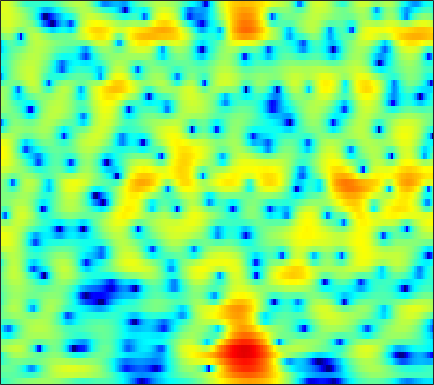

Source data for this figure (header and first rows):
-3.9516, -3.6019, -3.1221, -2.6388, -2.2854, -1.8391, -1.4243, -1.1354, -0.78067, -0.46305, -0.17921, 0.015183, 0.25599, 0.47009, 0.61658, 0.78959, 0.94113, 1.0391, 1.149, 1.2301, 1.2794, 1.2898, 1.2661, 1.1941
-2.233, -2.049, -1.869, -1.77, -1.752, -1.804, -1.946, -2.111, -2.4, -2.754, -3.135, -3.406, -3.679, -3.774, -3.682, -3.32, -2.727, -2.178, -1.379, -0.5707, 0.1982, 0.7307, 1.369, 1.918
-1.454, -1.26, -1.086, -1.02, -1.05, -1.216, -1.547, -1.924, -2.629, -3.608, -4.933, -6.207, -8.322, -10.72, -11.91, -11, -8.309, -6.294, -4.008, -2.169, -0.6848, 0.24, 1.269, 2.105
-4.144, -3.426, -2.557, -1.829, -1.391, -0.9562, -0.6895, -0.595, -0.5889, -0.6919, -0.872, -1.032, -1.238, -1.386, -1.43, -1.371, -1.172, -0.9385, -0.5454, -0.09811, 0.3643, 0.6996, 1.111, 1.464
-4.992, -3.352, -1.644, -0.3562, 0.3856, 1.122, 1.6, 1.803, 1.898, 1.814, 1.569, 1.297, 0.8264, 0.2758, -0.1599, -0.7144, -1.153, -1.348, -1.393, -1.194, -0.8172, -0.4828, -0.057, 0.2756
0.842, 1.304, 1.898, 2.429, 2.763, 3.101, 3.305, 3.354, 3.26, 2.963, 2.425, 1.835, 0.7441, -0.7855, -2.333, -5.24, -10.04, -17.31, -19.9, -9.772, -5.594, -3.668, -1.983, -1.008
-0.1767, -0.04489, 0.1646, 0.4123, 0.6177, 0.9065, 1.198, 1.39, 1.591, 1.68, 1.629, 1.486, 1.154, 0.6678, 0.2222, -0.4142, -0.9736, -1.256, -1.352, -1.15, -0.7713, -0.4699, -0.1389, 0.01569
-4.792, -5.528, -6.428, -6.813, -6.523, -5.432, -3.965, -2.873, -1.577, -0.5168, 0.3093, 0.7928, 1.273, 1.591, 1.748, 1.876, 1.942, 1.96, 1.954, 1.92, 1.856, 1.779, 1.618, 1.376
-6.749, -8.442, -11.41, -14.16, -13.56, -10.02, -6.723, -4.785, -2.765, -1.234, -0.06423, 0.628, 1.354, 1.891, 2.193, 2.484, 2.661, 2.727, 2.738, 2.656, 2.488, 2.297, 1.959, 1.525
-2.87, -3.016, -3.121, -3.035, -2.818, -2.326, -1.672, -1.141, -0.4422, 0.1897, 0.7313, 1.066, 1.427, 1.708, 1.882, 2.065, 2.199, 2.261, 2.289, 2.228, 2.054, 1.828, 1.39, 0.7624
-1.078, -0.6714, -0.1854, 0.2263, 0.5048, 0.8315, 1.082, 1.192, 1.231, 1.134, 0.9097, 0.6679, 0.305, -0.01321, -0.1535, -0.1316, 0.1217, 0.4225, 0.8739, 1.256, 1.476, 1.498, 1.313, 0.8459
-1.83, -0.7305, 0.4491, 1.331, 1.818, 2.243, 2.392, 2.319, 1.962, 1.249, 0.09933, -1.123, -3.407, -6.761, -9.976, -11.24, -7.157, -4.429, -1.835, -0.0918, 1.042, 1.585, 1.966, 1.988
-3.244, -1.907, -0.5072, 0.5692, 1.163, 1.671, 1.883, 1.864, 1.589, 1.013, 0.1203, -0.7516, -2.166, -3.67, -4.544, -4.804, -3.919, -2.876, -1.48, -0.301, 0.6015, 1.093, 1.507, 1.682
-2.559, -1.744, -0.7744, 0.03116, 0.5061, 0.9712, 1.246, 1.329, 1.276, 1.067, 0.7235, 0.4046, -0.04987, -0.4533, -0.6905, -0.865, -0.8589, -0.7627, -0.5355, -0.2472, 0.04721, 0.2466, 0.45, 0.5702
-1.86, -1.168, -0.2986, 0.4196, 0.8411, 1.275, 1.555, 1.653, 1.634, 1.475, 1.2, 0.934, 0.5268, 0.08725, -0.2523, -0.6716, -1.022, -1.227, -1.39, -1.41, -1.295, -1.134, -0.8446, -0.5226
-1.515, -0.5583, 0.5019, 1.334, 1.826, 2.286, 2.515, 2.54, 2.402, 2.063, 1.549, 1.063, 0.2999, -0.5737, -1.272, -2.266, -3.299, -4.045, -4.934, -5.463, -5.333, -4.774, -3.611, -2.321
-1.342, -0.1602, 1.11, 2.079, 2.641, 3.106, 3.235, 3.138, 2.742, 2.028, 1.011, 0.05866, -1.415, -3.017, -4.223, -5.805, -7.455, -8.978, -12.05, -18.61, -26.2, -14.42, -8.017, -4.27
-2.243, -0.8831, 0.696, 1.933, 2.585, 3.076, 3.186, 3, 2.349, 1.229, -0.4488, -2.143, -5.143, -9.394, -13.54, -16.43, -13.26, -11.23, -9.58, -8.441, -7.141, -5.825, -3.792, -1.83
-4.49, -2.253, -0.1152, 1.365, 2.078, 2.629, 2.767, 2.583, 1.98, 0.9837, -0.4248, -1.756, -3.872, -6.188, -7.666, -8.552, -7.948, -7.013, -5.62, -4.324, -3.113, -2.226, -1.105, -0.07265
-0.8578, 0.106, 1.2, 1.979, 2.362, 2.631, 2.571, 2.336, 1.809, 1.037, 0.08178, -0.7102, -1.796, -2.782, -3.393, -3.922, -4.099, -4.007, -3.647, -3.115, -2.463, -1.949, -1.283, -0.634
2.987, 3.196, 3.438, 3.551, 3.55, 3.389, 3.02, 2.619, 1.9, 0.9721, -0.1409, -1.067, -2.379, -3.686, -4.57, -5.44, -5.824, -5.771, -5.371, -4.737, -4.025, -3.526, -2.921, -2.41
5.051, 5.03, 4.932, 4.757, 4.553, 4.132, 3.564, 3.006, 2.049, 0.8422, -0.6812, -2.081, -4.387, -7.361, -10.22, -14.76, -15.85, -13.32, -10.18, -8, -6.596, -5.891, -5.272, -4.968
5.423, 5.326, 5.142, 4.904, 4.664, 4.259, 3.725, 3.208, 2.352, 1.259, -0.1162, -1.364, -3.36, -5.75, -7.757, -10.12, -10.92, -10.29, -8.952, -7.839, -7.213, -7.037, -7.204, -7.845
4.357, 4.187, 4.02, 3.881, 3.799, 3.691, 3.486, 3.272, 2.854, 2.252, 1.476, 0.78, -0.2596, -1.373, -2.164, -3.136, -3.891, -4.318, -4.731, -5.127, -5.588, -6.078, -7.056, -8.501
1.375, 0.8516, 0.6251, 0.955, 1.469, 2.205, 2.815, 3.15, 3.356, 3.319, 3.047, 2.704, 2.091, 1.339, 0.718, -0.1713, -1.054, -1.696, -2.479, -3.168, -3.745, -4.15, -4.693, -5.262
-5.202, -10.24, -14.38, -6.307, -2.764, 0.1227, 1.999, 2.92, 3.682, 4.038, 4.027, 3.814, 3.282, 2.471, 1.667, 0.4232, -1.037, -2.205, -3.686, -4.712, -5.026, -4.783, -4.099, -3.372
-1.875, -2.736, -2.974, -1.962, -0.8245, 0.6595, 1.908, 2.597, 3.242, 3.539, 3.517, 3.287, 2.686, 1.727, 0.7443, -1.01, -3.407, -5.876, -10.84, -21.97, -16.98, -11.02, -6.82, -4.228
-0.0454, -0.0616, 0.01541, 0.2999, 0.5587, 1.052, 1.514, 1.828, 2.164, 2.325, 2.293, 2.114, 1.635, 0.8819, 0.1211, -1.182, -2.772, -4.099, -5.858, -7.031, -7.123, -6.47, -5.19, -3.735
-0.2579, -0.1458, -0.0898, -0.06494, -0.0407, 0.1222, 0.3656, 0.6513, 1.051, 1.413, 1.651, 1.701, 1.583, 1.212, 0.7752, 0.006256, -0.9668, -1.749, -2.789, -3.696, -4.325, -4.508, -4.323, -3.618
-0.225, -0.3391, -0.8677, -1.849, -2.6, -3.386, -3.067, -2.147, -0.6808, 0.6962, 1.686, 2.177, 2.511, 2.479, 2.245, 1.666, 0.7683, -0.1046, -1.585, -3.523, -5.954, -8.08, -9.788, -8.016
0.2965, -0.02924, -1.232, -3.606, -6.777, -14.76, -12.95, -6.929, -2.55, 0.01211, 1.568, 2.287, 2.783, 2.887, 2.731, 2.24, 1.48, 0.6776, -0.7044, -2.535, -4.986, -7.084, -8.93, -7.214
1.524, 1.437, 0.9472, 0.1703, -0.4557, -1.08, -1.107, -0.7774, -0.05552, 0.6091, 1.097, 1.292, 1.326, 1.129, 0.8445, 0.3434, -0.2631, -0.7466, -1.379, -1.963, -2.404, -2.595, -2.552, -2.148
3.839, 3.775, 3.526, 3.153, 2.844, 2.378, 1.98, 1.683, 1.326, 0.8996, 0.4065, -0.03971, -0.741, -1.604, -2.324, -3.302, -4.213, -4.636, -4.808, -4.519, -3.903, -3.399, -2.705, -2.095
5.703, 5.487, 5.106, 4.593, 4.124, 3.41, 2.58, 1.912, 0.9271, -0.1177, -1.268, -2.2, -3.572, -5.226, -6.692, -9.335, -12.92, -15.83, -14.88, -10.76, -7.574, -5.845, -4.147, -3.011
6.503, 6.175, 5.609, 4.878, 4.207, 3.156, 1.879, 0.7748, -0.8764, -2.669, -4.456, -5.662, -6.999, -8.067, -8.927, -10.26, -11.9, -12.74, -12, -9.528, -7.039, -5.498, -3.966, -2.889
6.507, 6.154, 5.524, 4.702, 3.95, 2.672, 1.083, -0.4295, -2.947, -6.371, -11.11, -15.48, -15.78, -11.77, -9.779, -8.026, -6.89, -6.178, -5.262, -4.313, -3.405, -2.772, -2.113, -1.668
5.497, 5.205, 4.726, 4.115, 3.529, 2.569, 1.298, 0.1501, -1.774, -4.087, -6.627, -8.125, -8.432, -7.082, -5.797, -4.316, -3.138, -2.432, -1.663, -1.075, -0.6712, -0.508, -0.4598, -0.6756
2.579, 2.454, 2.404, 2.363, 2.267, 2.032, 1.603, 1.173, 0.501, -0.2349, -0.8712, -1.206, -1.387, -1.257, -0.9995, -0.547, -0.03854, 0.3015, 0.6795, 0.9236, 1.004, 0.9099, 0.554, -0.1269
-4.436, -3.739, -2.226, -0.8544, -0.06142, 0.603, 0.9717, 1.045, 1.001, 0.8388, 0.6386, 0.5136, 0.4314, 0.4735, 0.5805, 0.8222, 1.125, 1.37, 1.657, 1.848, 1.892, 1.812, 1.482, 0.8798
-13.77, -9.359, -5.143, -2.652, -1.439, -0.4572, 0.08589, 0.2258, 0.1854, -0.03679, -0.3822, -0.6565, -0.9182, -0.9979, -0.8869, -0.503, 0.04712, 0.53, 1.163, 1.701, 2.074, 2.249, 2.289, 2.127
-1.873, -1.83, -1.419, -0.9318, -0.6293, -0.4222, -0.4982, -0.7018, -1.269, -2.119, -3.278, -4.345, -5.864, -6.915, -6.809, -5.432, -3.505, -2.139, -0.5718, 0.6714, 1.604, 2.107, 2.576, 2.819
1.035, 0.7753, 0.4506, 0.1262, -0.1638, -0.6016, -1.205, -1.759, -2.682, -3.96, -5.724, -7.587, -11.51, -19.05, -19.68, -11.18, -6.482, -4.143, -1.869, -0.2399, 0.962, 1.631, 2.3, 2.745
1.618, 1.253, 0.6549, -0.05266, -0.6619, -1.58, -2.479, -3.176, -3.967, -4.621, -5.248, -5.652, -6.104, -6.198, -5.857, -4.809, -3.403, -2.353, -1.101, -0.07606, 0.7371, 1.248, 1.785, 2.216
1.722, 1.314, 0.5849, -0.4521, -1.455, -3.18, -5.294, -6.815, -7.909, -7.107, -5.494, -4.362, -3.095, -2.099, -1.487, -0.818, -0.2787, 0.0288, 0.2897, 0.4355, 0.5146, 0.603, 0.8243, 1.195
1.242, 1.056, 0.6563, -0.09772, -1.051, -2.94, -6.111, -9.921, -14.14, -8.588, -4.147, -1.96, -0.004476, 1.242, 1.849, 2.239, 2.181, 1.867, 1.056, -0.214, -1.818, -2.994, -3.558, -2.59
-3.522, -2.593, -1.514, -0.7964, -0.532, -0.5478, -0.7208, -0.8112, -0.6446, 0.0475, 1.077, 1.859, 2.736, 3.321, 3.512, 3.437, 2.913, 2.173, 0.6299, -1.815, -5.693, -10.31, -15.81, -9.012
-11.57, -7.748, -4.537, -2.475, -1.353, -0.2848, 0.5051, 1.025, 1.63, 2.187, 2.72, 3.055, 3.413, 3.584, 3.546, 3.264, 2.695, 2.056, 0.9214, -0.4859, -2.044, -3.129, -4.155, -4.595
-6.434, -5.368, -3.849, -2.422, -1.464, -0.3404, 0.5766, 1.165, 1.859, 2.428, 2.87, 3.133, 3.36, 3.431, 3.386, 3.15, 2.716, 2.263, 1.5, 0.5784, -0.4762, -1.335, -2.584, -3.98
-4.71, -4.1, -3.177, -2.213, -1.499, -0.5646, 0.2656, 0.8072, 1.464, 2.026, 2.472, 2.747, 2.992, 3.114, 3.132, 3.016, 2.751, 2.452, 1.903, 1.192, 0.3198, -0.4462, -1.665, -3.159
-5.876, -5.079, -3.958, -2.873, -2.144, -1.264, -0.4872, 0.0081, 0.5979, 1.137, 1.625, 1.944, 2.31, 2.588, 2.717, 2.782, 2.714, 2.563, 2.233, 1.749, 1.123, 0.5632, -0.3076, -1.306
-9.064, -7.214, -5.22, -3.722, -2.888, -2.114, -1.577, -1.26, -0.8946, -0.477, 0.07322, 0.539, 1.206, 1.81, 2.164, 2.51, 2.668, 2.67, 2.536, 2.254, 1.839, 1.45, 0.8874, 0.2874
-8.339, -6.067, -3.975, -2.734, -2.229, -2.123, -2.612, -3.244, -4.133, -4.344, -3.323, -2.045, -0.3654, 0.9935, 1.776, 2.473, 2.835, 2.93, 2.848, 2.592, 2.211, 1.88, 1.407, 0.943
-1.359, -0.484, 0.4081, 0.8217, 0.7364, 0.01894, -1.638, -3.874, -9.346, -20.14, -8.351, -4.03, -0.6747, 1.259, 2.166, 2.813, 3.011, 2.92, 2.537, 1.95, 1.258, 0.7372, 0.04915, -0.5224
2.451, 2.965, 3.394, 3.524, 3.376, 2.853, 1.993, 1.223, 0.2058, -0.3044, -0.07766, 0.4335, 1.123, 1.599, 1.68, 1.454, 0.8212, 0.09632, -1.121, -2.577, -4.172, -5.432, -7.007, -8.215
3.408, 3.803, 4.121, 4.209, 4.148, 3.892, 3.478, 3.124, 2.631, 2.168, 1.749, 1.442, 0.9443, 0.2962, -0.3748, -1.577, -3.274, -4.902, -7.562, -10.73, -13.9, -15.95, -18.7, -24.41
4.003, 4.258, 4.448, 4.453, 4.351, 4.09, 3.705, 3.328, 2.775, 2.151, 1.474, 0.9047, 0.06394, -0.9854, -1.911, -3.489, -5.57, -7.628, -11.33, -16.96, -27.73, -27.06, -20.28, -17.36
4.444, 4.566, 4.582, 4.438, 4.21, 3.772, 3.198, 2.688, 1.923, 1.106, 0.2741, -0.3409, -1.139, -1.967, -2.648, -3.685, -4.913, -5.992, -7.614, -9.229, -10.42, -10.72, -10.38, -9.502
4.488, 4.52, 4.393, 4.07, 3.691, 2.98, 2.035, 1.205, -0.06326, -1.396, -2.622, -3.311, -3.832, -3.914, -3.877, -3.803, -3.826, -3.908, -4.124, -4.345, -4.466, -4.455, -4.246, -3.839
